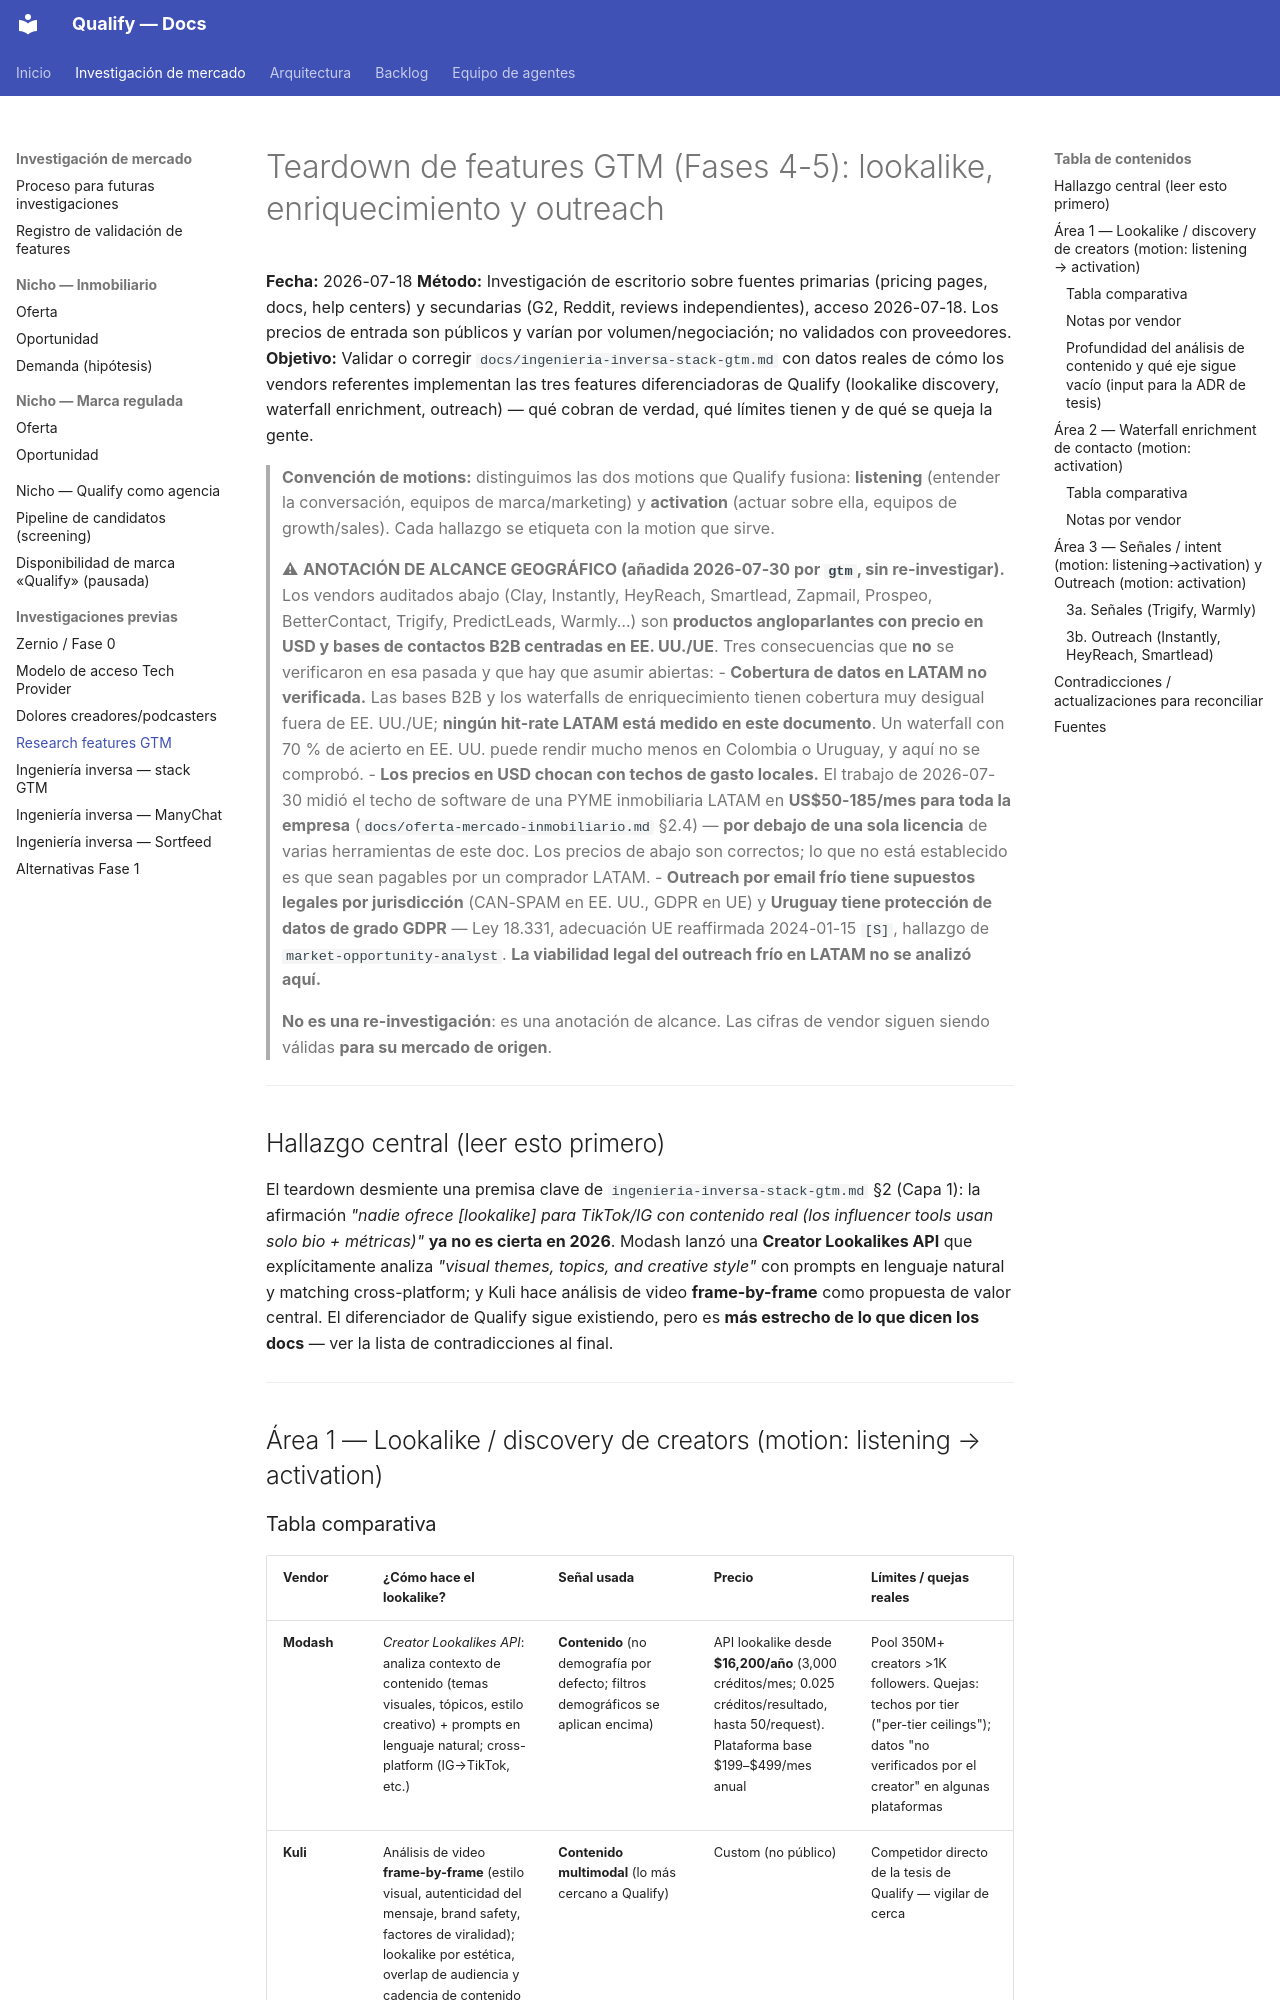

repository: AttitudeFactory/Qualify · page: research-features-gtm/index.html · generator: mkdocs

# Teardown de features GTM (Fases 4-5): lookalike, enriquecimiento y outreach

**Fecha:** 2026-07-18
**Método:** Investigación de escritorio sobre fuentes primarias (pricing pages, docs, help centers) y secundarias (G2, Reddit, reviews independientes), acceso 2026-07-18. Los precios de entrada son públicos y varían por volumen/negociación; no validados con proveedores.
**Objetivo:** Validar o corregir `docs/ingenieria-inversa-stack-gtm.md` con datos reales de cómo los vendors referentes implementan las tres features diferenciadoras de Qualify (lookalike discovery, waterfall enrichment, outreach) — qué cobran de verdad, qué límites tienen y de qué se queja la gente.

> **Convención de motions:** distinguimos las dos motions que Qualify fusiona: **listening** (entender la conversación, equipos de marca/marketing) y **activation** (actuar sobre ella, equipos de growth/sales). Cada hallazgo se etiqueta con la motion que sirve.

> ⚠ **ANOTACIÓN DE ALCANCE GEOGRÁFICO (añadida 2026-07-30 por `gtm`, sin re-investigar).** Los vendors auditados abajo (Clay, Instantly, HeyReach, Smartlead, Zapmail, Prospeo, BetterContact, Trigify, PredictLeads, Warmly…) son **productos angloparlantes con precio en USD y bases de contactos B2B centradas en EE. UU./UE**. Tres consecuencias que **no** se verificaron en esa pasada y que hay que asumir abiertas:
> - **Cobertura de datos en LATAM no verificada.** Las bases B2B y los waterfalls de enriquecimiento tienen cobertura muy desigual fuera de EE. UU./UE; **ningún hit-rate LATAM está medido en este documento**. Un waterfall con 70 % de acierto en EE. UU. puede rendir mucho menos en Colombia o Uruguay, y aquí no se comprobó.
> - **Los precios en USD chocan con techos de gasto locales.** El trabajo de 2026-07-30 midió el techo de software de una PYME inmobiliaria LATAM en **US$50-185/mes para toda la empresa** (`docs/oferta-mercado-inmobiliario.md` §2.4) — **por debajo de una sola licencia** de varias herramientas de este doc. Los precios de abajo son correctos; lo que no está establecido es que sean pagables por un comprador LATAM.
> - **Outreach por email frío tiene supuestos legales por jurisdicción** (CAN-SPAM en EE. UU., GDPR en UE) y **Uruguay tiene protección de datos de grado GDPR** — Ley 18.331, adecuación UE reaffirmada 2024-01-15 `[S]`, hallazgo de `market-opportunity-analyst`. **La viabilidad legal del outreach frío en LATAM no se analizó aquí.**
>
> **No es una re-investigación**: es una anotación de alcance. Las cifras de vendor siguen siendo válidas **para su mercado de origen**.

---

## Hallazgo central (leer esto primero)

El teardown desmiente una premisa clave de `ingenieria-inversa-stack-gtm.md` §2 (Capa 1): la afirmación *"nadie ofrece [lookalike] para TikTok/IG con contenido real (los influencer tools usan solo bio + métricas)"* **ya no es cierta en 2026**. Modash lanzó una **Creator Lookalikes API** que explícitamente analiza *"visual themes, topics, and creative style"* con prompts en lenguaje natural y matching cross-platform; y Kuli hace análisis de video **frame-by-frame** como propuesta de valor central. El diferenciador de Qualify sigue existiendo, pero es **más estrecho de lo que dicen los docs** — ver la lista de contradicciones al final.

---

## Área 1 — Lookalike / discovery de creators (motion: listening → activation)

### Tabla comparativa

| Vendor | ¿Cómo hace el lookalike? | Señal usada | Precio | Límites / quejas reales |
|---|---|---|---|---|
| **Modash** | *Creator Lookalikes API*: analiza contexto de contenido (temas visuales, tópicos, estilo creativo) + prompts en lenguaje natural; cross-platform (IG→TikTok, etc.) | **Contenido** (no demografía por defecto; filtros demográficos se aplican encima) | API lookalike desde **$16,200/año** (3,000 créditos/mes; 0.025 créditos/resultado, hasta 50/request). Plataforma base $199–$499/mes anual | Pool 350M+ creators >1K followers. Quejas: techos por tier ("per-tier ceilings"); datos "no verificados por el creator" en algunas plataformas |
| **Kuli** | Análisis de video **frame-by-frame** (estilo visual, autenticidad del mensaje, brand safety, factores de viralidad); lookalike por estética, overlap de audiencia y cadencia de contenido | **Contenido multimodal** (lo más cercano a Qualify) | Custom (no público) | Competidor directo de la tesis de Qualify — vigilar de cerca |
| **Upfluence** | *Jaice AI*: lookalike "en un clic" desde tus top performers; matching por audiencia/nicho/objetivos | **Metadata** (follower count, engagement, demografía) — "primarily relies on metadata-based filtering rather than deep content analysis" | Modular desde **$478/mes** (módulo Search & Contact); AWS Marketplace $11,940–$42,600/año. No publica precios, mínimo 12 meses | Quejas fuertes: contrato real de 12 meses vendido como "6 meses/mensual" sin salida anticipada; análisis de fake followers limitado |
